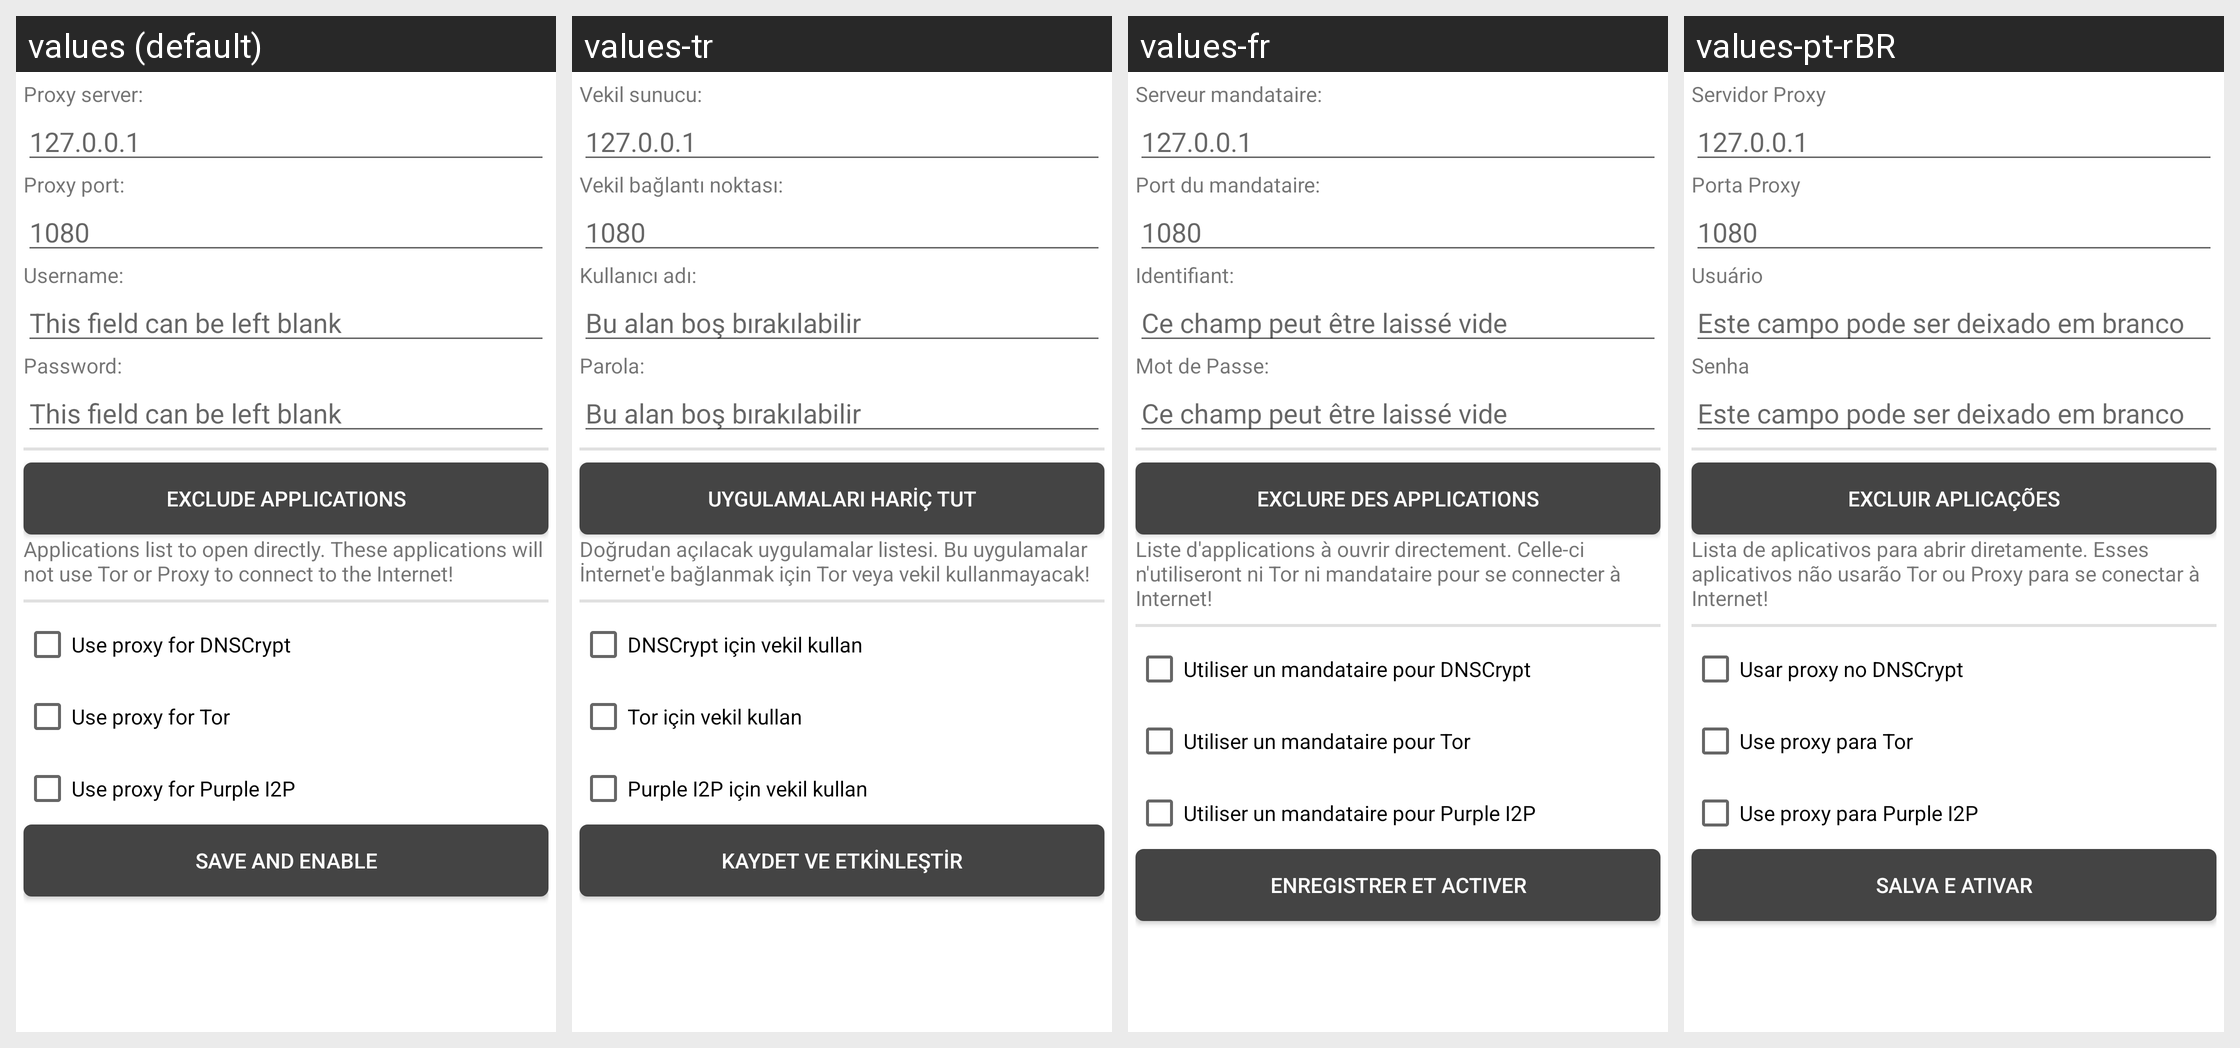

The Android screen above is rendered under several locales of the same app. Produce the string resources it draws, with the default and per-locale values.
Android screen res/layout/fragment_proxy.xml rendered under 4 locales, left to right: values (default), values-tr, values-fr, values-pt-rBR. Device: Nexus 5 (rendered at 1080×1920; each locale shown at half size, 540×960, under a caption strip naming it); theme AppTheme.
Other locales in the repository, not shown: values-de, values-el, values-es, values-fa, values-fi, values-in, values-it, values-ja, values-pl, values-ru-rRU, values-ru-rUA.
Strings drawn on this screen, with the default value and each locale's value (text and hints the layout hard-codes, and strings that could not be matched under every locale, appear in the picture but are not listed):

proxy_server_ip
  values: Proxy server:
  values-tr: Vekil sunucu:
  values-fr: Serveur mandataire:
  values-pt-rBR: Servidor Proxy

proxy_server_ip_hint
  values: 127.0.0.1
  values-tr: 127.0.0.1  [not translated; the default value is used]
  values-fr: 127.0.0.1  [not translated; the default value is used]
  values-pt-rBR: 127.0.0.1  [not translated; the default value is used]

proxy_server_port
  values: Proxy port:
  values-tr: Vekil bağlantı noktası:
  values-fr: Port du mandataire:
  values-pt-rBR: Porta Proxy

proxy_server_port_hint
  values: 1080
  values-tr: 1080  [not translated; the default value is used]
  values-fr: 1080  [not translated; the default value is used]
  values-pt-rBR: 1080  [not translated; the default value is used]

proxy_server_user_name
  values: Username:
  values-tr: Kullanıcı adı:
  values-fr: Identifiant:
  values-pt-rBR: Usuário

proxy_server_empty_field_hint
  values: This field can be left blank
  values-tr: Bu alan boş bırakılabilir
  values-fr: Ce champ peut être laissé vide
  values-pt-rBR: Este campo pode ser deixado em branco

proxy_server_user_pass
  values: Password:
  values-tr: Parola:
  values-fr: Mot de Passe:
  values-pt-rBR: Senha

proxy_exclude_apps_from_proxy
  values: Exclude Applications
  values-tr: Uygulamaları Hariç Tut
  values-fr: Exclure des applications
  values-pt-rBR: Excluir Aplicações

proxy_exclude_apps_from_proxy_summ
  values: Applications list to open directly. These applications will not use Tor or Proxy to connect to the Internet!
  values-tr: Doğrudan açılacak uygulamalar listesi. Bu uygulamalar İnternet'e bağlanmak için Tor veya vekil kullanmayacak!
  values-fr: Liste d'applications à ouvrir directement. Celle-ci n'utiliseront ni Tor ni mandataire pour se connecter à Internet!
  values-pt-rBR: Lista de aplicativos para abrir diretamente. Esses aplicativos não usarão Tor ou Proxy para se conectar à Internet!

proxy_use_for_dnscrypt
  values: Use proxy for DNSCrypt
  values-tr: DNSCrypt için vekil kullan
  values-fr: Utiliser un mandataire pour DNSCrypt
  values-pt-rBR: Usar proxy no DNSCrypt

proxy_use_for_tor
  values: Use proxy for Tor
  values-tr: Tor için vekil kullan
  values-fr: Utiliser un mandataire pour Tor
  values-pt-rBR: Use proxy para Tor

proxy_use_for_itpd
  values: Use proxy for Purple I2P
  values-tr: Purple I2P için vekil kullan
  values-fr: Utiliser un mandataire pour Purple I2P
  values-pt-rBR: Use proxy para Purple I2P

proxy_save
  values: Save and enable
  values-tr: Kaydet ve etkinleştir
  values-fr: Enregistrer et activer
  values-pt-rBR: Salva e Ativar
